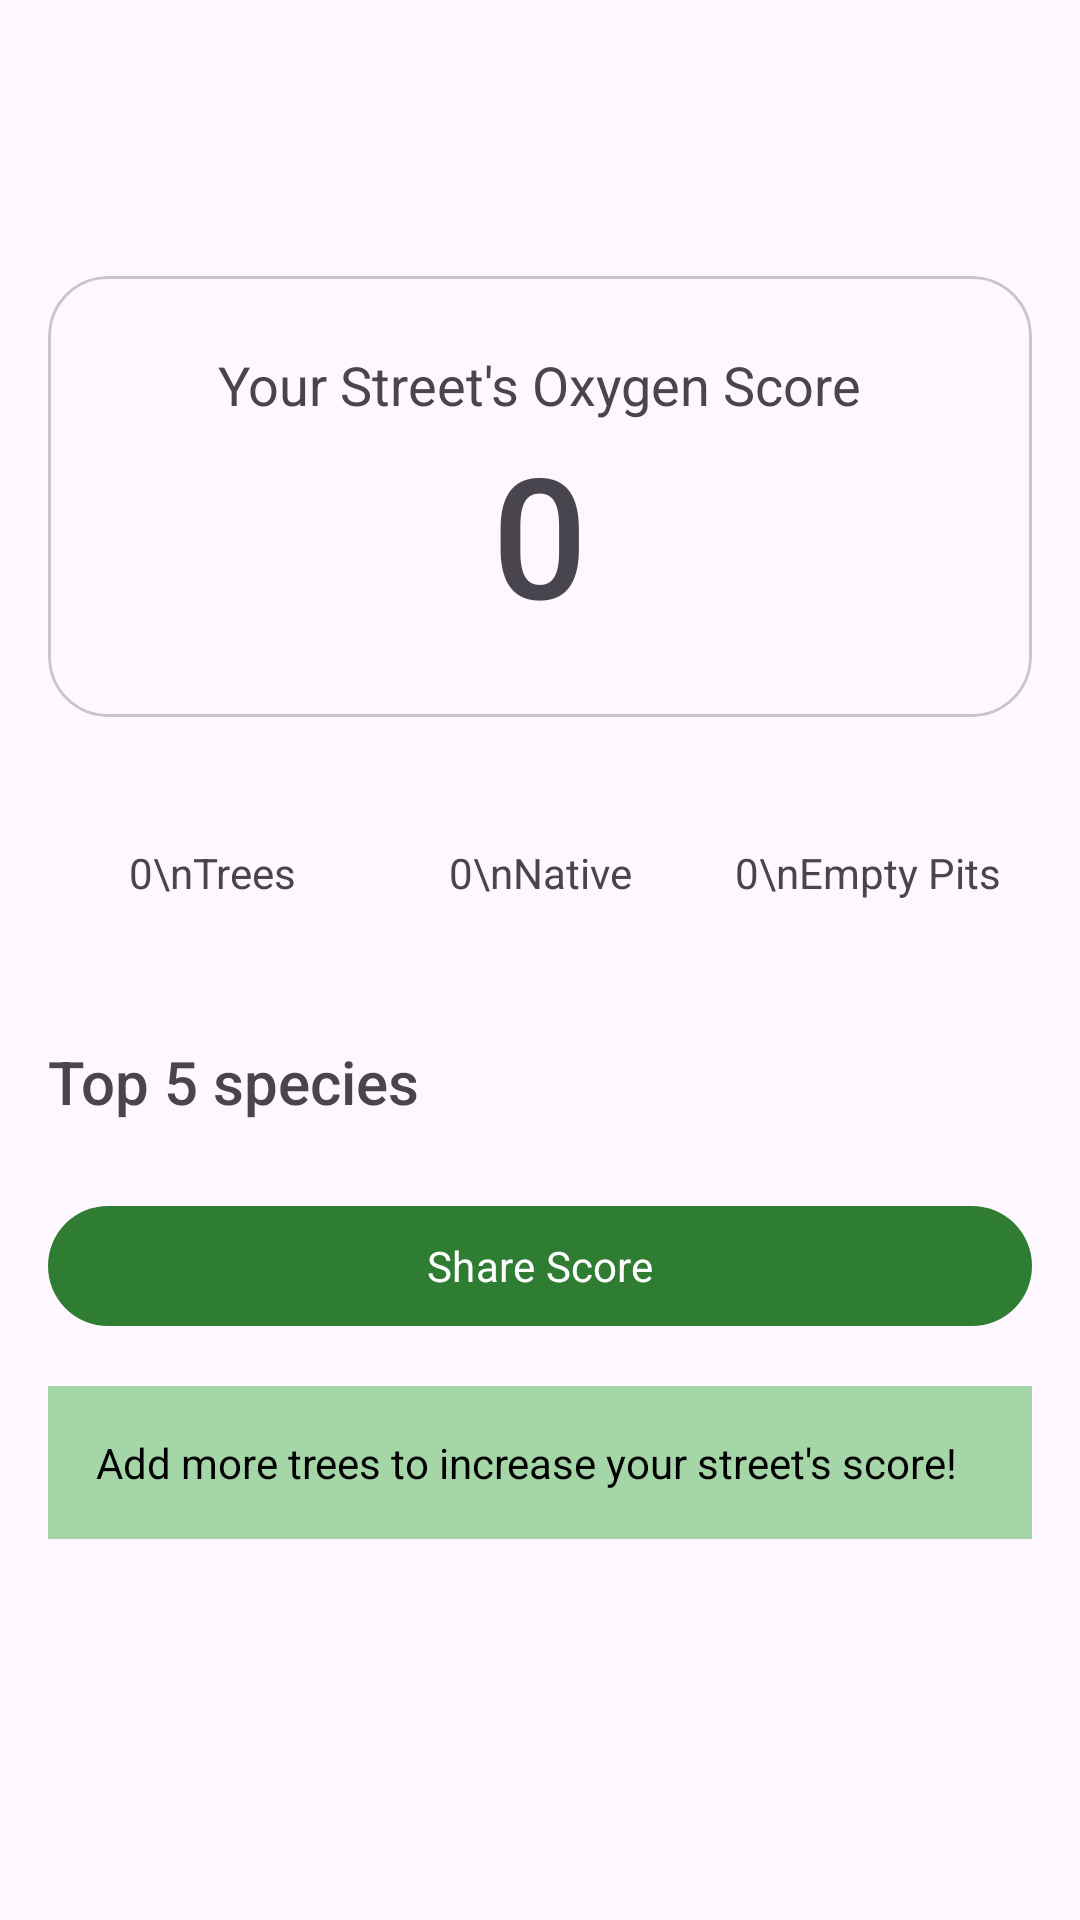

Reconstruct the res/layout file that produces this screen, plus the resources it refers to.
<!-- AndroidManifest.xml: application theme Theme.HasiruUsiruMapper -->
<!-- res/layout/fragment_dashboard.xml -->
<ScrollView xmlns:android="http://schemas.android.com/apk/res/android" xmlns:app="http://schemas.android.com/apk/res-auto" android:layout_width="match_parent" android:layout_height="match_parent" android:paddingTop="76dp">
    <LinearLayout android:layout_width="match_parent" android:layout_height="wrap_content" android:orientation="vertical" android:padding="16dp">
        <com.google.android.material.card.MaterialCardView android:layout_width="match_parent" android:layout_height="wrap_content" app:cardCornerRadius="20dp">
            <LinearLayout android:layout_width="match_parent" android:layout_height="wrap_content" android:orientation="vertical" android:gravity="center" android:padding="24dp">
                <TextView android:layout_width="wrap_content" android:layout_height="wrap_content" android:text="Your Street's Oxygen Score" android:textSize="18sp" />
                <TextView android:id="@+id/totalOxygenScoreText" android:layout_width="wrap_content" android:layout_height="wrap_content" android:text="0" android:textSize="56sp" android:fontFamily="sans-serif-medium" />
            </LinearLayout>
        </com.google.android.material.card.MaterialCardView>
        <LinearLayout android:layout_width="match_parent" android:layout_height="wrap_content" android:orientation="horizontal" android:layout_marginTop="12dp">
            <TextView android:id="@+id/treeCountText" android:layout_width="0dp" android:layout_weight="1" android:layout_height="80dp" android:gravity="center" android:text="0\nTrees" />
            <TextView android:id="@+id/nativeCountText" android:layout_width="0dp" android:layout_weight="1" android:layout_height="80dp" android:gravity="center" android:text="0\nNative" />
            <TextView android:id="@+id/emptyPitCountText" android:layout_width="0dp" android:layout_weight="1" android:layout_height="80dp" android:gravity="center" android:text="0\nEmpty Pits" />
        </LinearLayout>
        <TextView android:layout_width="match_parent" android:layout_height="wrap_content" android:text="Top 5 species" android:textSize="20sp" android:fontFamily="sans-serif-medium" android:layout_marginTop="16dp" />
        <LinearLayout android:id="@+id/topSpeciesChart" android:layout_width="match_parent" android:layout_height="wrap_content" android:orientation="vertical" android:padding="12dp" />
        <com.google.android.material.button.MaterialButton android:id="@+id/shareScoreButton" android:layout_width="match_parent" android:layout_height="wrap_content" android:text="Share Score" />
        <TextView android:layout_width="match_parent" android:layout_height="wrap_content" android:text="Add more trees to increase your street's score!" android:background="@color/green_light" android:textColor="@android:color/black" android:padding="16dp" android:layout_marginTop="16dp" />
    </LinearLayout>
</ScrollView>
<!-- resources referenced by this layout -->
<resources>
  <color name="green_light">#A5D6A7</color>
  <style name="Theme.HasiruUsiruMapper" parent="Theme.Material3.DayNight.NoActionBar">
          <item name="colorPrimary">@color/green_primary</item>
          <item name="colorPrimaryDark">@color/green_dark</item>
          <item name="colorSecondary">@color/green_light</item>
          <item name="android:fontFamily">sans-serif</item>
          <item name="android:windowLightStatusBar">false</item>
      </style>
  <color name="green_primary">#2E7D32</color>
  <color name="green_dark">#1B5E20</color>
</resources>
